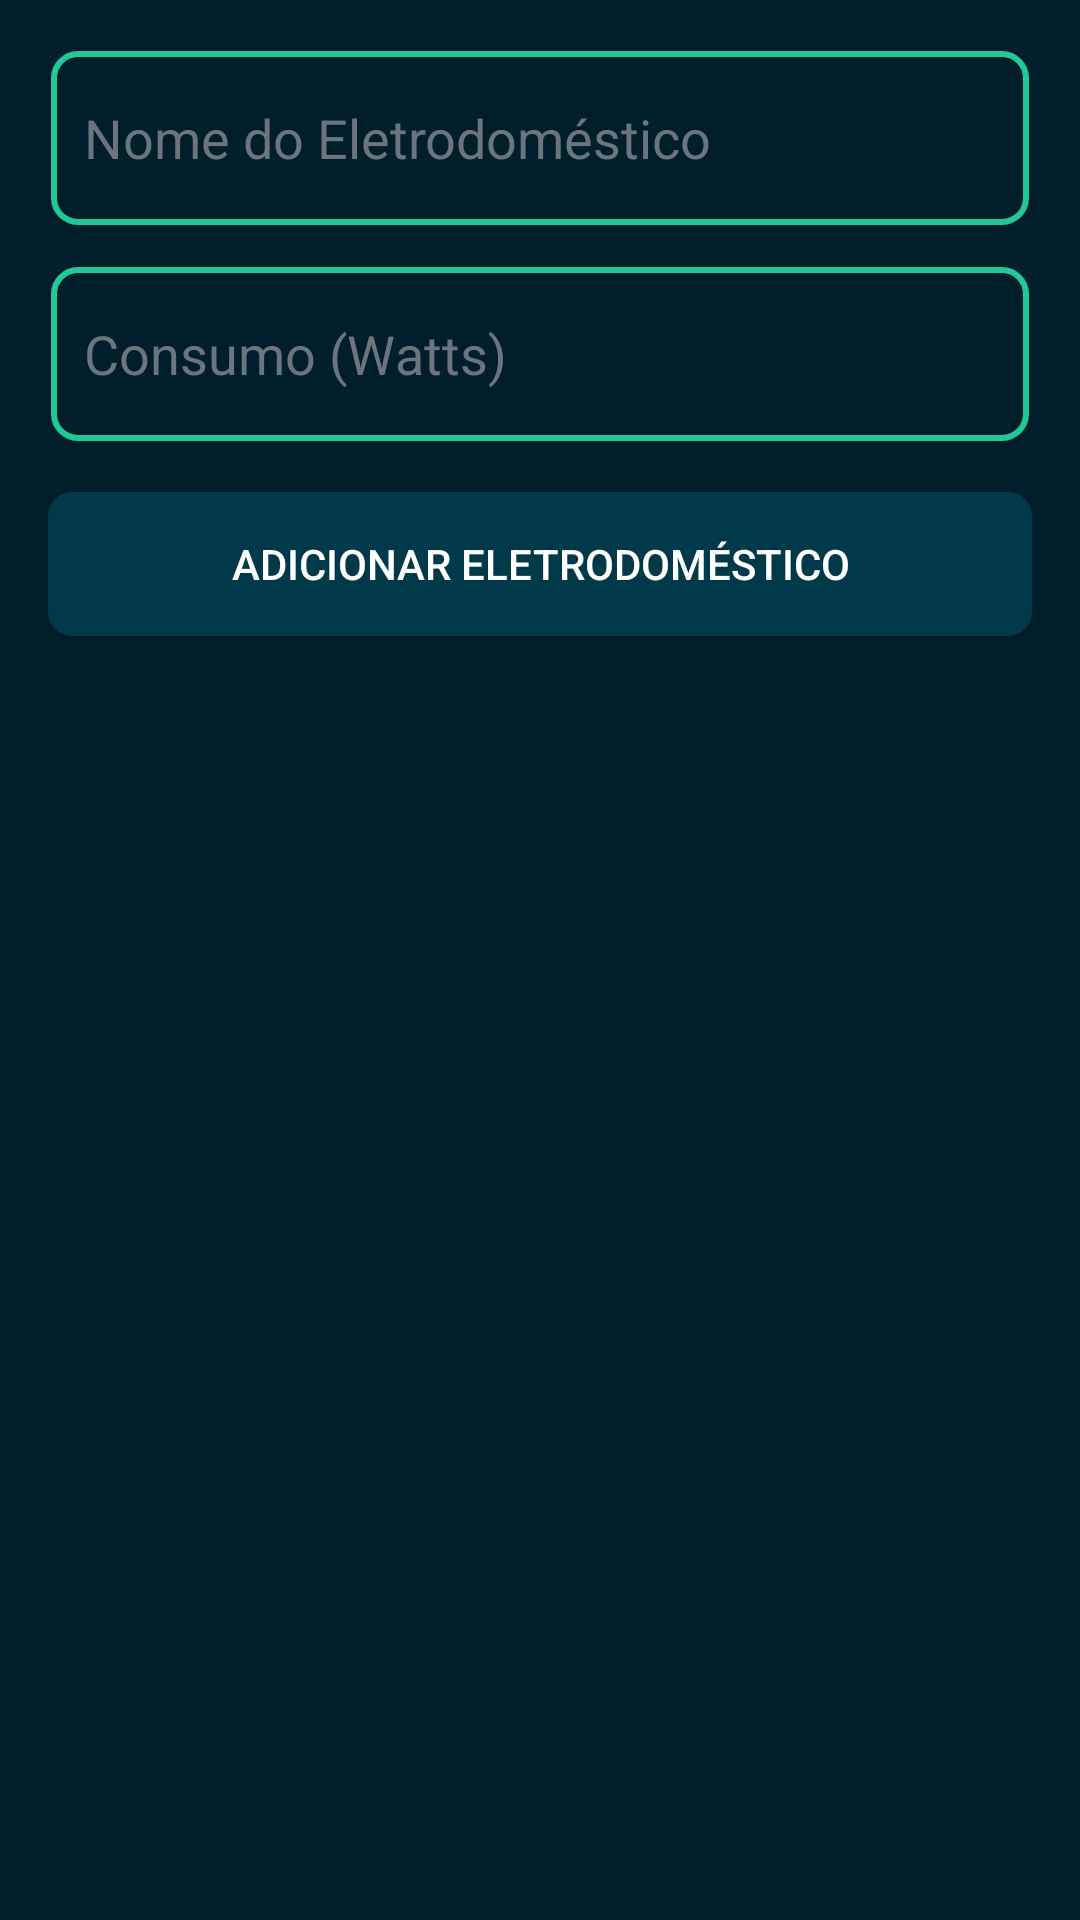

Produce the Android XML layout that renders to this screen, including the resource entries it uses.
<!-- AndroidManifest.xml: application theme Theme.SolarPanelCalculatorApp -->
<!-- res/layout/fragment_appliances.xml -->
<?xml version="1.0" encoding="utf-8"?>
<LinearLayout xmlns:android="http://schemas.android.com/apk/res/android"
    android:layout_width="match_parent"
    android:layout_height="match_parent"
    android:orientation="vertical"
    android:padding="16dp"
    android:background="#001f2b">

    
    <TextView
        android:id="@+id/textViewEmptyMessage"
        android:layout_width="match_parent"
        android:layout_height="wrap_content"
        android:text="Nenhum eletrônico encontrado. Adicione um para começar!"
        android:textColor="#FFFFFF"
        android:textSize="16sp"
        android:gravity="center"
        android:visibility="gone"
        android:layout_marginBottom="16dp" />

    
    <EditText
        android:id="@+id/editTextApplianceName"
        android:layout_width="match_parent"
        android:layout_height="60dp"
        android:hint="Nome do Eletrodoméstico"
        android:textColor="#FFFFFF"
        android:textColorHint="#6c757d"
        android:background="@drawable/edittext_background"
        android:padding="12dp" />

    
    <EditText
        android:id="@+id/editTextPowerConsumption"
        android:layout_width="match_parent"
        android:layout_height="60dp"
        android:hint="Consumo (Watts)"
        android:inputType="numberDecimal"
        android:textColor="#FFFFFF"
        android:textColorHint="#6c757d"
        android:background="@drawable/edittext_background"
        android:layout_marginTop="12dp"
        android:padding="12dp" />

    
    <Button
        android:id="@+id/buttonAddAppliance"
        android:layout_width="match_parent"
        android:layout_height="wrap_content"
        android:text="Adicionar Eletrodoméstico"
        android:textColor="#FFFFFF"
        android:background="@drawable/button_background"
        android:layout_marginTop="16dp" />

    
    <androidx.recyclerview.widget.RecyclerView
        android:id="@+id/recyclerViewAppliances"
        android:layout_width="match_parent"
        android:layout_height="0dp"
        android:layout_weight="1"
        android:layout_marginTop="16dp" />
</LinearLayout>
<!-- resources referenced by this layout -->
<resources>
  <!-- drawable button_background (drawable) -->
  <?xml version="1.0" encoding="utf-8"?>
  <shape xmlns:android="http://schemas.android.com/apk/res/android">
      <solid android:color="#003a4a" />
      <corners android:radius="8dp" />
      <padding
          android:left="8dp"
          android:top="8dp"
          android:right="8dp"
          android:bottom="8dp" />
  </shape>
  <!-- drawable edittext_background (drawable) -->
  <?xml version="1.0" encoding="utf-8"?>
  <layer-list xmlns:android="http://schemas.android.com/apk/res/android">
      
      <item>
          <shape android:shape="rectangle">
              <solid android:color="#001f2b" />
              <corners android:radius="8dp" />
          </shape>
      </item>
      
      <item android:left="1dp" android:right="1dp" android:top="1dp" android:bottom="1dp">
          <shape android:shape="rectangle">
              <stroke android:width="2dp" android:color="#20c997" />
              <corners android:radius="8dp" />
          </shape>
      </item>
  </layer-list>
  <style name="Theme.SolarPanelCalculatorApp" parent="Theme.MaterialComponents.DayNight.DarkActionBar">
          <item name="colorPrimary">@color/colorPrimary</item>
          <item name="colorPrimaryVariant">@color/colorPrimaryDark</item>
          <item name="colorSecondary">@color/colorAccent</item>
          <item name="android:statusBarColor">@color/colorPrimaryDark</item>
          <item name="android:colorBackground">@color/background</item>
      </style>
  <color name="colorPrimary">#20c997</color>
  <color name="colorPrimaryDark">#17a2b8</color>
  <color name="colorAccent">#FFC107</color>
  <color name="background">#001f2b</color>
</resources>
